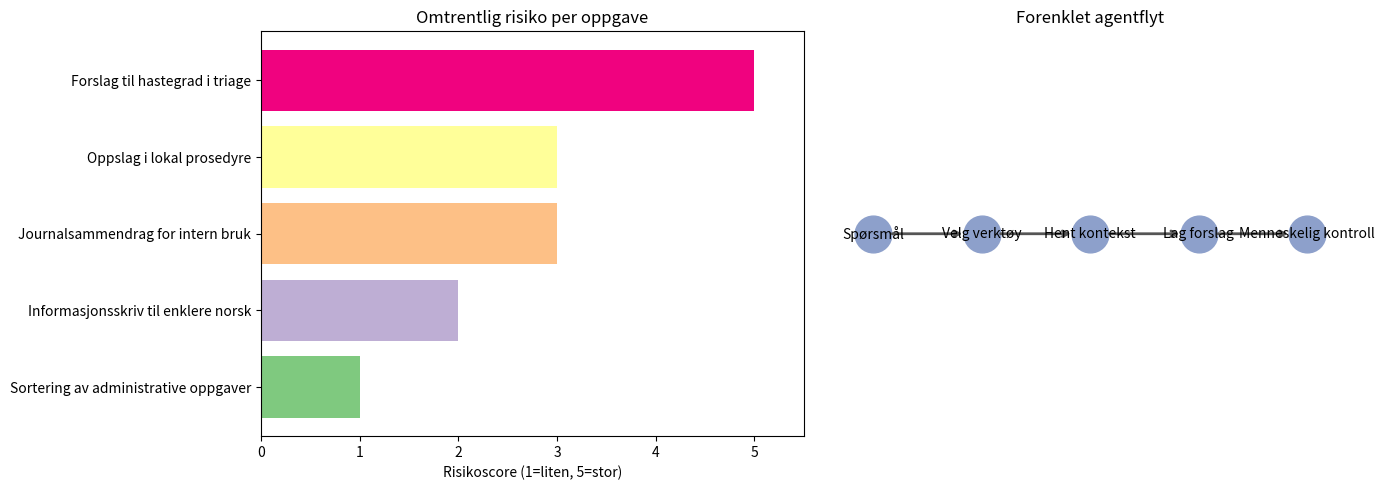

This chart was generated by the following Python code:
from pprint import pprint
import pandas as pd
import matplotlib.pyplot as plt

knowledge_base = {
    "hypertensjon": "Ved vedvarende høyt blodtrykk bør pasienten følges opp med livsstilsråd, nye målinger og vurdering av medikamentell behandling.",
    "diabetes": "Ved mistanke om diabetes er det relevant å vurdere HbA1c, fastende glukose og videre oppfølging hos fastlege.",
    "triage": "Ved triage er det viktig å vurdere hastegrad, røde flagg og behov for rask eskalering til helsepersonell.",
    "pasientbrev": "Pasientrettet tekst bør være tydelig, rolig, uten fagjargong og med konkret informasjon om neste steg.",
}


def velg_verktøy(spørsmål: str) -> str:
    spørsmål_lc = spørsmål.lower()
    if any(ord in spørsmål_lc for ord in ["oppfølging", "retningslinje", "hypertensjon", "diabetes", "triage"]):
        return "kunnskapsoppslag"
    if any(ord in spørsmål_lc for ord in ["brev", "forklar", "pasient"]):
        return "språkforenkling"
    return "ingen"



def hent_kontekst(spørsmål: str) -> str:
    spørsmål_lc = spørsmål.lower()
    treff = [tekst for nøkkel, tekst in knowledge_base.items() if nøkkel in spørsmål_lc]
    if treff:
        return " ".join(treff)
    return "Ingen direkte match i kunnskapsbasen."



def enkel_agent(spørsmål: str, tilstand: dict | None = None) -> dict:
    tilstand = tilstand or {"historikk": []}
    verktøy = velg_verktøy(spørsmål)
    kontekst = hent_kontekst(spørsmål) if verktøy == "kunnskapsoppslag" else "Ingen ekstern kontekst hentet."

    tilstand["historikk"].append(spørsmål)
    tilstand["siste_spørsmål"] = spørsmål
    tilstand["siste_verktøy"] = verktøy
    tilstand["siste_kontekst"] = kontekst

    svar = {
        "spørsmål": spørsmål,
        "valgt_verktøy": verktøy,
        "hentet_kontekst": kontekst,
        "forslag": "Vurder om svaret skal brukes som ren informasjon, administrativ støtte eller krever menneskelig klinisk vurdering.",
        "menneskelig_kontroll": "Ja, dersom innholdet kan påvirke kliniske beslutninger eller pasientoppfølging.",
    }
    return {"svar": svar, "tilstand": tilstand}


spørsmålsliste = [
    "Hva kan være relevant oppfølging ved hypertensjon?",
    "Kan du lage et enkelt pasientvennlig utkast til brev om videre oppfølging?",
]

tilstand = None
resultater = []
for spørsmål in spørsmålsliste:
    resultat = enkel_agent(spørsmål, tilstand)
    tilstand = resultat["tilstand"]
    resultater.append(resultat["svar"])
    print("\n--- Ny runde ---")
    pprint(resultat["svar"])

print("\nTilstand etter to steg:")
pprint(tilstand)

pd.DataFrame(resultater)[["spørsmål", "valgt_verktøy", "menneskelig_kontroll"]]


scenarioer = pd.DataFrame(
    [
        ["Informasjonsskriv til enklere norsk", "Lav til moderat", "Workflow eller chatbot", 2],
        ["Journalsammendrag for intern bruk", "Moderat", "Workflow med menneskelig kontroll", 3],
        ["Forslag til hastegrad i triage", "Høy", "Bør ikke brukes uten streng kontroll og faglig ansvar", 5],
        ["Sortering av administrative oppgaver", "Lav", "Workflow eller enkel agent", 1],
        ["Oppslag i lokal prosedyre", "Moderat", "Agent med tydelig logging", 3],
    ],
    columns=["Oppgave", "Omtrentlig risiko", "Mulig arbeidsform", "Risikoscore"],
)

scenarioer


def standardsvar(spørsmål: str) -> str:
    return (
        f"Generelt svar på spørsmålet '{spørsmål}': "
        "Dette bør vurderes nærmere av fagperson ved klinisk bruk."
    )


def svar_med_kontekst(spørsmål: str) -> str:
    kontekst = hent_kontekst(spørsmål)
    return (
        f"Svar med kunnskapsoppslag for '{spørsmål}':\n"
        f"Kontekst: {kontekst}\n"
        "Forslag: bruk denne informasjonen som støtte, ikke som automatisk beslutning."
    )

spørsmål = "Hva kan være relevant oppfølging ved diabetes?"
print("UTEN KONTEKST")
print(standardsvar(spørsmål))
print("\nMED KONTEKST")
print(svar_med_kontekst(spørsmål))


fig, axes = plt.subplots(1, 2, figsize=(14, 5))

# Visualisering 1: risiko for ulike oppgaver
sortert = scenarioer.sort_values("Risikoscore")
axes[0].barh(sortert["Oppgave"], sortert["Risikoscore"], color=["#7fc97f", "#beaed4", "#fdc086", "#ffff99", "#f0027f"])
axes[0].set_title("Omtrentlig risiko per oppgave")
axes[0].set_xlabel("Risikoscore (1=liten, 5=stor)")
axes[0].set_xlim(0, 5.5)

# Visualisering 2: enkel agentflyt
steg = ["Spørsmål", "Velg verktøy", "Hent kontekst", "Lag forslag", "Menneskelig kontroll"]
x = list(range(len(steg)))
y = [1] * len(steg)
axes[1].scatter(x, y, s=700, color="#8da0cb")
for i in range(len(steg) - 1):
    axes[1].annotate(
        "",
        xy=(x[i + 1] - 0.15, y[i]),
        xytext=(x[i] + 0.15, y[i]),
        arrowprops=dict(arrowstyle="->", lw=2, color="#555555"),
    )
for xi, label in zip(x, steg):
    axes[1].text(xi, y[0], label, ha="center", va="center", fontsize=10)
axes[1].set_title("Forenklet agentflyt")
axes[1].set_xlim(-0.5, len(steg) - 0.5)
axes[1].set_ylim(0.8, 1.2)
axes[1].axis("off")

plt.tight_layout()
plt.show()
